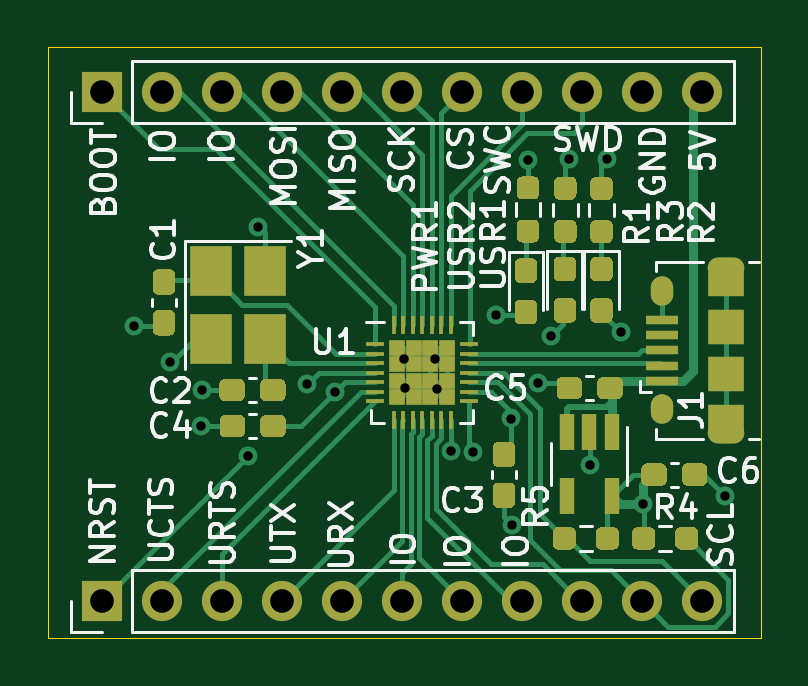
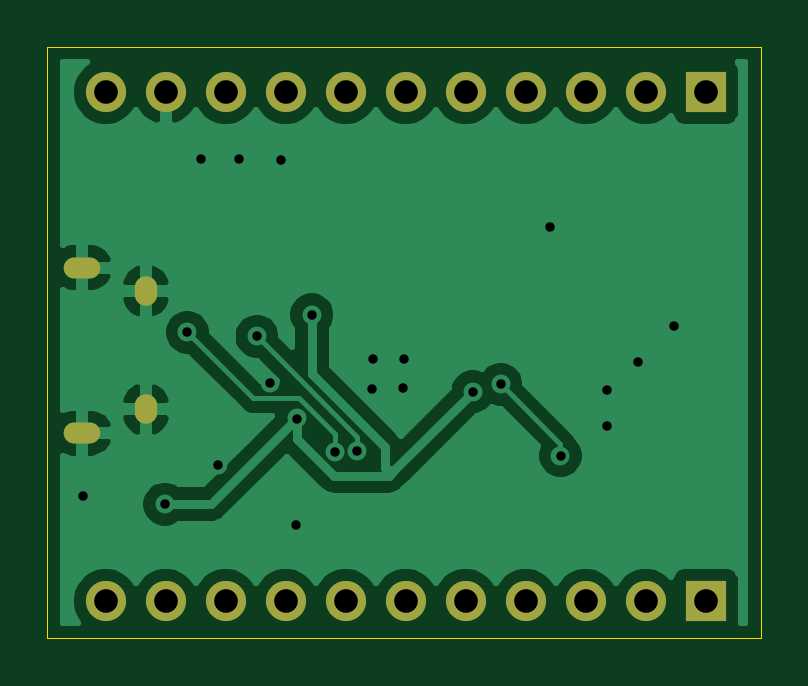
Circuit board: 10 layer files. Board 30.2 x 25.0 mm.
- bottom_copper: gd32f150-B_Cu.gbr (38873 bytes)
- bottom_mask: gd32f150-B_Mask.gbr (1364 bytes)
- paste: gd32f150-B_Paste.gbr (505 bytes)
- bottom_silk: gd32f150-B_SilkS.gbr (506 bytes)
- outline: gd32f150-Edge_Cuts.gbr (739 bytes)
- top_copper: gd32f150-F_Cu.gbr (28954 bytes)
- top_mask: gd32f150-F_Mask.gbr (13016 bytes)
- paste: gd32f150-F_Paste.gbr (11912 bytes)
- top_silk: gd32f150-F_SilkS.gbr (33073 bytes)
- drill: gd32f150.drl (1295 bytes)

=== bottom_copper: gd32f150-B_Cu.gbr (38873 bytes, source omitted) ===
=== bottom_mask: gd32f150-B_Mask.gbr ===
%TF.GenerationSoftware,KiCad,Pcbnew,5.1.7-a382d34a8~87~ubuntu20.04.1*%
%TF.CreationDate,2020-11-25T21:12:42+01:00*%
%TF.ProjectId,gd32f150,67643332-6631-4353-902e-6b696361645f,rev?*%
%TF.SameCoordinates,Original*%
%TF.FileFunction,Soldermask,Bot*%
%TF.FilePolarity,Negative*%
%FSLAX46Y46*%
G04 Gerber Fmt 4.6, Leading zero omitted, Abs format (unit mm)*
G04 Created by KiCad (PCBNEW 5.1.7-a382d34a8~87~ubuntu20.04.1) date 2020-11-25 21:12:42*
%MOMM*%
%LPD*%
G01*
G04 APERTURE LIST*
%ADD10O,1.700000X1.700000*%
%ADD11R,1.700000X1.700000*%
%ADD12O,1.550000X0.890000*%
%ADD13O,0.950000X1.250000*%
G04 APERTURE END LIST*
D10*
%TO.C,J4*%
X168725000Y-84350000D03*
X166185000Y-84350000D03*
X163645000Y-84350000D03*
X161105000Y-84350000D03*
X158565000Y-84350000D03*
X156025000Y-84350000D03*
X153485000Y-84350000D03*
X150945000Y-84350000D03*
X148405000Y-84350000D03*
X145865000Y-84350000D03*
D11*
X143325000Y-84350000D03*
%TD*%
D10*
%TO.C,J3*%
X168725000Y-105900000D03*
X166185000Y-105900000D03*
X163645000Y-105900000D03*
X161105000Y-105900000D03*
X158565000Y-105900000D03*
X156025000Y-105900000D03*
X153485000Y-105900000D03*
X150945000Y-105900000D03*
X148405000Y-105900000D03*
X145865000Y-105900000D03*
D11*
X143325000Y-105900000D03*
%TD*%
D12*
%TO.C,J1*%
X169727400Y-91790320D03*
X169727400Y-98790320D03*
D13*
X167027400Y-92790320D03*
X167027400Y-97790320D03*
%TD*%
M02*

=== paste: gd32f150-B_Paste.gbr ===
%TF.GenerationSoftware,KiCad,Pcbnew,5.1.7-a382d34a8~87~ubuntu20.04.1*%
%TF.CreationDate,2020-11-25T21:12:42+01:00*%
%TF.ProjectId,gd32f150,67643332-6631-4353-902e-6b696361645f,rev?*%
%TF.SameCoordinates,Original*%
%TF.FileFunction,Paste,Bot*%
%TF.FilePolarity,Positive*%
%FSLAX46Y46*%
G04 Gerber Fmt 4.6, Leading zero omitted, Abs format (unit mm)*
G04 Created by KiCad (PCBNEW 5.1.7-a382d34a8~87~ubuntu20.04.1) date 2020-11-25 21:12:42*
%MOMM*%
%LPD*%
G01*
G04 APERTURE LIST*
G04 APERTURE END LIST*
M02*

=== bottom_silk: gd32f150-B_SilkS.gbr ===
%TF.GenerationSoftware,KiCad,Pcbnew,5.1.7-a382d34a8~87~ubuntu20.04.1*%
%TF.CreationDate,2020-11-25T21:12:42+01:00*%
%TF.ProjectId,gd32f150,67643332-6631-4353-902e-6b696361645f,rev?*%
%TF.SameCoordinates,Original*%
%TF.FileFunction,Legend,Bot*%
%TF.FilePolarity,Positive*%
%FSLAX46Y46*%
G04 Gerber Fmt 4.6, Leading zero omitted, Abs format (unit mm)*
G04 Created by KiCad (PCBNEW 5.1.7-a382d34a8~87~ubuntu20.04.1) date 2020-11-25 21:12:42*
%MOMM*%
%LPD*%
G01*
G04 APERTURE LIST*
G04 APERTURE END LIST*
M02*

=== outline: gd32f150-Edge_Cuts.gbr ===
%TF.GenerationSoftware,KiCad,Pcbnew,5.1.7-a382d34a8~87~ubuntu20.04.1*%
%TF.CreationDate,2020-11-25T21:12:42+01:00*%
%TF.ProjectId,gd32f150,67643332-6631-4353-902e-6b696361645f,rev?*%
%TF.SameCoordinates,Original*%
%TF.FileFunction,Profile,NP*%
%FSLAX46Y46*%
G04 Gerber Fmt 4.6, Leading zero omitted, Abs format (unit mm)*
G04 Created by KiCad (PCBNEW 5.1.7-a382d34a8~87~ubuntu20.04.1) date 2020-11-25 21:12:42*
%MOMM*%
%LPD*%
G01*
G04 APERTURE LIST*
%TA.AperFunction,Profile*%
%ADD10C,0.050000*%
%TD*%
G04 APERTURE END LIST*
D10*
X141000000Y-107487720D02*
X171208700Y-107487720D01*
X141000000Y-82440780D02*
X141000000Y-107487720D01*
X171213780Y-82440780D02*
X141000000Y-82440780D01*
X171208700Y-107487720D02*
X171213780Y-82440780D01*
M02*

=== top_copper: gd32f150-F_Cu.gbr (28954 bytes, source omitted) ===
=== top_mask: gd32f150-F_Mask.gbr (13016 bytes, source omitted) ===
=== paste: gd32f150-F_Paste.gbr (11912 bytes, source omitted) ===
=== top_silk: gd32f150-F_SilkS.gbr (33073 bytes, source omitted) ===
=== drill: gd32f150.drl ===
M48
; DRILL file {KiCad 5.1.7-a382d34a8~87~ubuntu20.04.1} date Wed Nov 25 21:12:46 2020
; FORMAT={-:-/ absolute / inch / decimal}
; #@! TF.CreationDate,2020-11-25T21:12:46+01:00
; #@! TF.GenerationSoftware,Kicad,Pcbnew,5.1.7-a382d34a8~87~ubuntu20.04.1
FMAT,2
INCH
T1C0.0157
T2C0.0197
T3C0.0217
T4C0.0394
%
G90
G05
T1
X5.6949Y-3.7106
X5.7549Y-3.7717
X5.8071Y-3.877
X5.8081Y-3.8169
X5.8848Y-3.9272
X5.9026Y-3.5453
X5.9843Y-3.8081
X6.031Y-3.8204
X6.1457Y-3.7667
X6.1476Y-3.814
X6.1978Y-3.7657
X6.1998Y-3.8159
X6.2235Y-3.9198
X6.2609Y-3.9203
X6.2992Y-3.6919
X6.3238Y-3.8652
X6.3258Y-4.0433
X6.3514Y-3.435
X6.3691Y-3.8061
X6.3907Y-3.7283
X6.4203Y-3.4321
X6.4557Y-3.9429
X6.4843Y-3.4331
X6.5069Y-3.7215
X6.5443Y-4.0079
X6.6811Y-3.9941
T4
X5.6427Y-4.1693
X5.7427Y-4.1693
X5.8427Y-4.1693
X5.9427Y-4.1693
X6.0427Y-4.1693
X6.1427Y-4.1693
X6.2427Y-4.1693
X6.3427Y-4.1693
X6.4427Y-4.1693
X6.5427Y-4.1693
X6.6427Y-4.1693
X5.6427Y-3.3209
X5.7427Y-3.3209
X5.8427Y-3.3209
X5.9427Y-3.3209
X6.0427Y-3.3209
X6.1427Y-3.3209
X6.2427Y-3.3209
X6.3427Y-3.3209
X6.4427Y-3.3209
X6.5427Y-3.3209
X6.6427Y-3.3209
T2
G00X6.6694Y-3.6138
M15
G01X6.695Y-3.6138
M16
G05
G00X6.6694Y-3.8894
M15
G01X6.695Y-3.8894
M16
G05
T3
G00X6.5759Y-3.6591
M15
G01X6.5759Y-3.6473
M16
G05
G00X6.5759Y-3.8559
M15
G01X6.5759Y-3.8441
M16
G05
T0
M30

